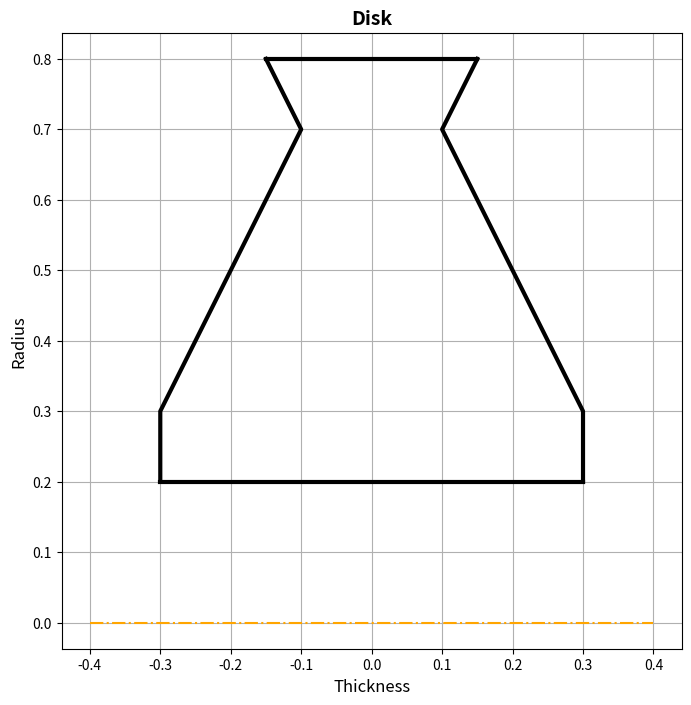

Generate this figure with matplotlib:
import numpy as np
import matplotlib.pyplot as plt


class Dick:
    def __init__(self, radius, thickness):
        assert type(radius) in (tuple, list, np.array)
        assert type(thickness) in (tuple, list, np.array)
        assert len(radius) == len(thickness)
        assert all(map(lambda r: type(r) in (int, float), radius))
        assert all(map(lambda t: type(t) in (int, float), thickness))
        assert all(map(lambda r: r >= 0, radius))
        assert all(map(lambda t: t >= 0, thickness))
        assert all(radius[i] < radius[i + 1] for i in range(len(radius) - 1))

        self.radius, self.thickness = np.array(radius), np.array(thickness)

    def calculation1(self):
        return

    def calculation2(self):
        return

    def sigma(self):
        self.calculation1()
        self.calculation2()

    def show(self, **kwargs) -> None:
        plt.figure(figsize=kwargs.pop('figsize', (8, 8)))
        plt.title("Disk", fontsize=14, fontweight='bold')
        plt.plot([-self.thickness[0] / 1.5, self.thickness[0] / 1.5], [0, 0],
                 color='orange', linestyle='dashdot', linewidth=1.5)
        plt.plot(self.thickness / 2, self.radius, color='black', linestyle='solid', linewidth=3)
        plt.plot(-self.thickness / 2, self.radius, color='black', linestyle='solid', linewidth=3)
        plt.plot([-self.thickness[-1] / 2, self.thickness[-1] / 2], [self.radius[-1], self.radius[-1]],
                 color='black', linestyle='solid', linewidth=3)
        if self.radius[0] > 0:
            plt.plot([-self.thickness[0] / 2, self.thickness[0] / 2], [self.radius[0], self.radius[0]],
                     color='black', linestyle='solid', linewidth=3)
        plt.grid(True)
        plt.axis('equal')
        plt.xlabel("Thickness", fontsize=12)
        plt.ylabel("Radius", fontsize=12)

        plt.show()

    def show_sigma(self, **kwargs) -> None:
        plt.figure(figsize=kwargs.pop('figsize', (16, 8)))

        plt.title('Sigma', fontsize=14, fontweight='bold')
        plt.grid(True)
        plt.axis('equal')
        plt.xlabel("$Sigma", fontsize=12)
        plt.ylabel("Radius", fontsize=12)

        plt.show()


if __name__ == "__main__":
    disk = Dick(radius=[0.2, 0.3, 0.7, 0.8],
                thickness=[0.6, 0.6, 0.2, 0.3])

    disk.show()
    disk.show_sigma()
